Run: headless pygame with SDL's dummy video driver; simulated clock (each Clock.tick advances the game by its frame time, no real sleeping); random seed 0; keys injected as events and as key.get_pressed() state; mouse plan: one left click at the window centre at the start of phase 2, then a move to the lower-right quarter at the start of phase 3; restart key R tapped at the start of phases 3 and 4.
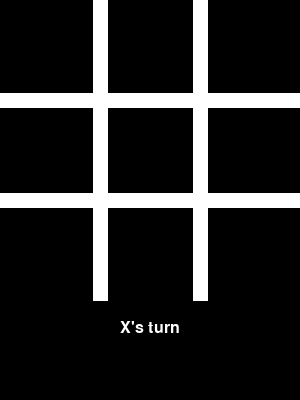
Frame 1 of 4 · flips 1–60 · no input
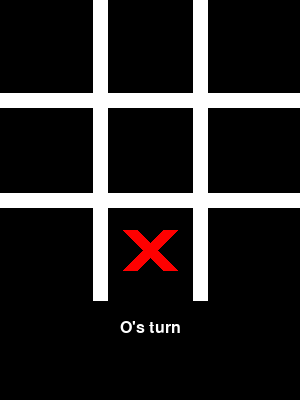
Frame 2 of 4 · flips 61–180 · clicked the window centre · tapped SPACE, RETURN · held RIGHT (→), D
Frame 3 of 4 · flips 181–300 · moved the mouse to the lower-right quarter · tapped R · held DOWN (↓), S · screen unchanged from frame 2, image omitted
Frame 4 of 4 · flips 301–420 · tapped R · held LEFT (←), A, UP (↑), W · screen unchanged from frame 3, image omitted

The pygame program that drew these frames:

import pygame
import sys

# Initialize Pygame
pygame.init()

# Constants
WIDTH, HEIGHT = 300, 400  # Increased height for the message area
LINE_WIDTH = 15
BOARD_SIZE = 3
CELL_SIZE = WIDTH // BOARD_SIZE
WHITE = (255, 255, 255)
BLACK = (0, 0, 0)
RED = (255, 0, 0)
BLUE = (0, 0, 255)
FONT_COLOR = (255, 255, 255)

# Create the window
screen = pygame.display.set_mode((WIDTH, HEIGHT))
pygame.display.set_caption('Tic Tac Toe')

# Board setup
def reset_board():
    return [[" " for _ in range(BOARD_SIZE)] for _ in range(BOARD_SIZE)]

board = reset_board()
current_player = "X"
font = pygame.font.SysFont("Arial", 24)

def draw_board():
    screen.fill(BLACK)
    for i in range(1, BOARD_SIZE):
        pygame.draw.line(screen, WHITE, (0, CELL_SIZE * i), (WIDTH, CELL_SIZE * i), LINE_WIDTH)
        pygame.draw.line(screen, WHITE, (CELL_SIZE * i, 0), (CELL_SIZE * i, HEIGHT - 100), LINE_WIDTH)

    for row in range(BOARD_SIZE):
        for col in range(BOARD_SIZE):
            if board[row][col] == "X":
                pygame.draw.line(screen, RED, (col * CELL_SIZE + 30, row * CELL_SIZE + 30),
                                 (col * CELL_SIZE + CELL_SIZE - 30, row * CELL_SIZE + CELL_SIZE - 30), LINE_WIDTH)
                pygame.draw.line(screen, RED, (col * CELL_SIZE + CELL_SIZE - 30, row * CELL_SIZE + 30),
                                 (col * CELL_SIZE + 30, row * CELL_SIZE + CELL_SIZE - 30), LINE_WIDTH)
            elif board[row][col] == "O":
                pygame.draw.circle(screen, BLUE, (col * CELL_SIZE + CELL_SIZE // 2, row * CELL_SIZE + CELL_SIZE // 2), CELL_SIZE // 2 - 30, LINE_WIDTH)

def check_winner():
    for i in range(BOARD_SIZE):
        if board[i][0] == board[i][1] == board[i][2] != " ":
            return board[i][0]
        if board[0][i] == board[1][i] == board[2][i] != " ":
            return board[0][i]
    if board[0][0] == board[1][1] == board[2][2] != " ":
        return board[0][0]
    if board[0][2] == board[1][1] == board[2][0] != " ":
        return board[0][2]
    return None

def is_full():
    return all(cell != " " for row in board for cell in row)

def draw_message(message):
    text = font.render(message, True, FONT_COLOR)
    screen.blit(text, (WIDTH // 2 - text.get_width() // 2, HEIGHT - 80))

def draw_restart_quit_options(winner):
    text = font.render(f"{winner} wins! Press R to restart or Q to quit.", True, FONT_COLOR)
    screen.blit(text, (WIDTH // 2 - text.get_width() // 2, HEIGHT - 40))

# Main loop
while True:
    for event in pygame.event.get():
        if event.type == pygame.QUIT:
            pygame.quit()
            sys.exit()

        if event.type == pygame.MOUSEBUTTONDOWN:
            if current_player and not is_full():  # Only allow clicking if the game is ongoing
                mouseX, mouseY = event.pos
                if mouseY < HEIGHT - 100:  # Check if click is in the board area
                    row = mouseY // CELL_SIZE
                    col = mouseX // CELL_SIZE
                    if board[row][col] == " ":
                        board[row][col] = current_player
                        winner = check_winner()
                        if winner:
                            current_player = None  # Disable further moves
                        elif is_full():
                            winner = "It's a draw!"
                            current_player = None  # Disable further moves
                        else:
                            current_player = "O" if current_player == "X" else "X"

        if event.type == pygame.KEYDOWN:
            if event.key == pygame.K_r and current_player is None:  # Restart game
                board = reset_board()
                current_player = "X"
            elif event.key == pygame.K_q and current_player is None:  # Quit game
                pygame.quit()
                sys.exit()

    draw_board()
    if current_player is not None:
        draw_message(f"{current_player}'s turn")
    if not current_player and winner:
        draw_restart_quit_options(winner)

    pygame.display.update()
